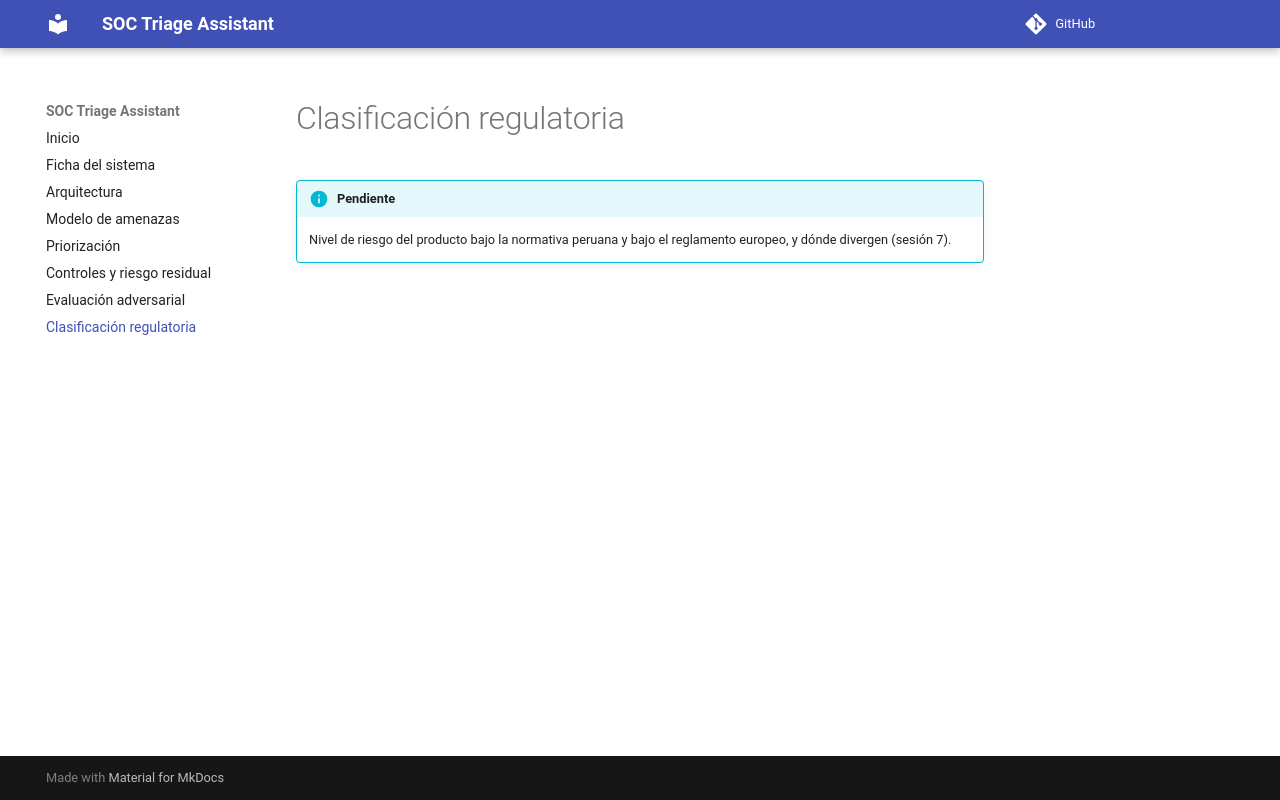

repository: Johnyjeac/AI-Security-GT · page: regulatorio/index.html · generator: mkdocs

# Clasificación regulatoria

!!! info "Pendiente"
    Nivel de riesgo del producto bajo la normativa peruana y bajo el reglamento europeo, y dónde divergen (sesión 7).
